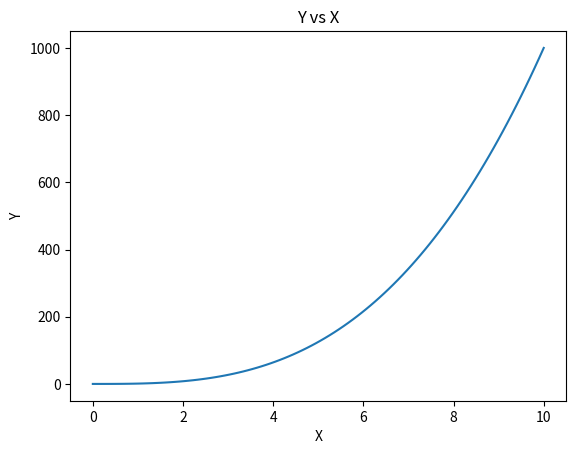

This chart was generated by the following Python code:
'''
python file
'''
import numpy as np
import matplotlib.pyplot as plt

x=np.linspace(0,10, 100)
y=x**3

plt.figure()
plt.plot(x,y,'-')
plt.title('Y vs X')
plt.xlabel('X')
plt.ylabel('Y')
plt.show()
